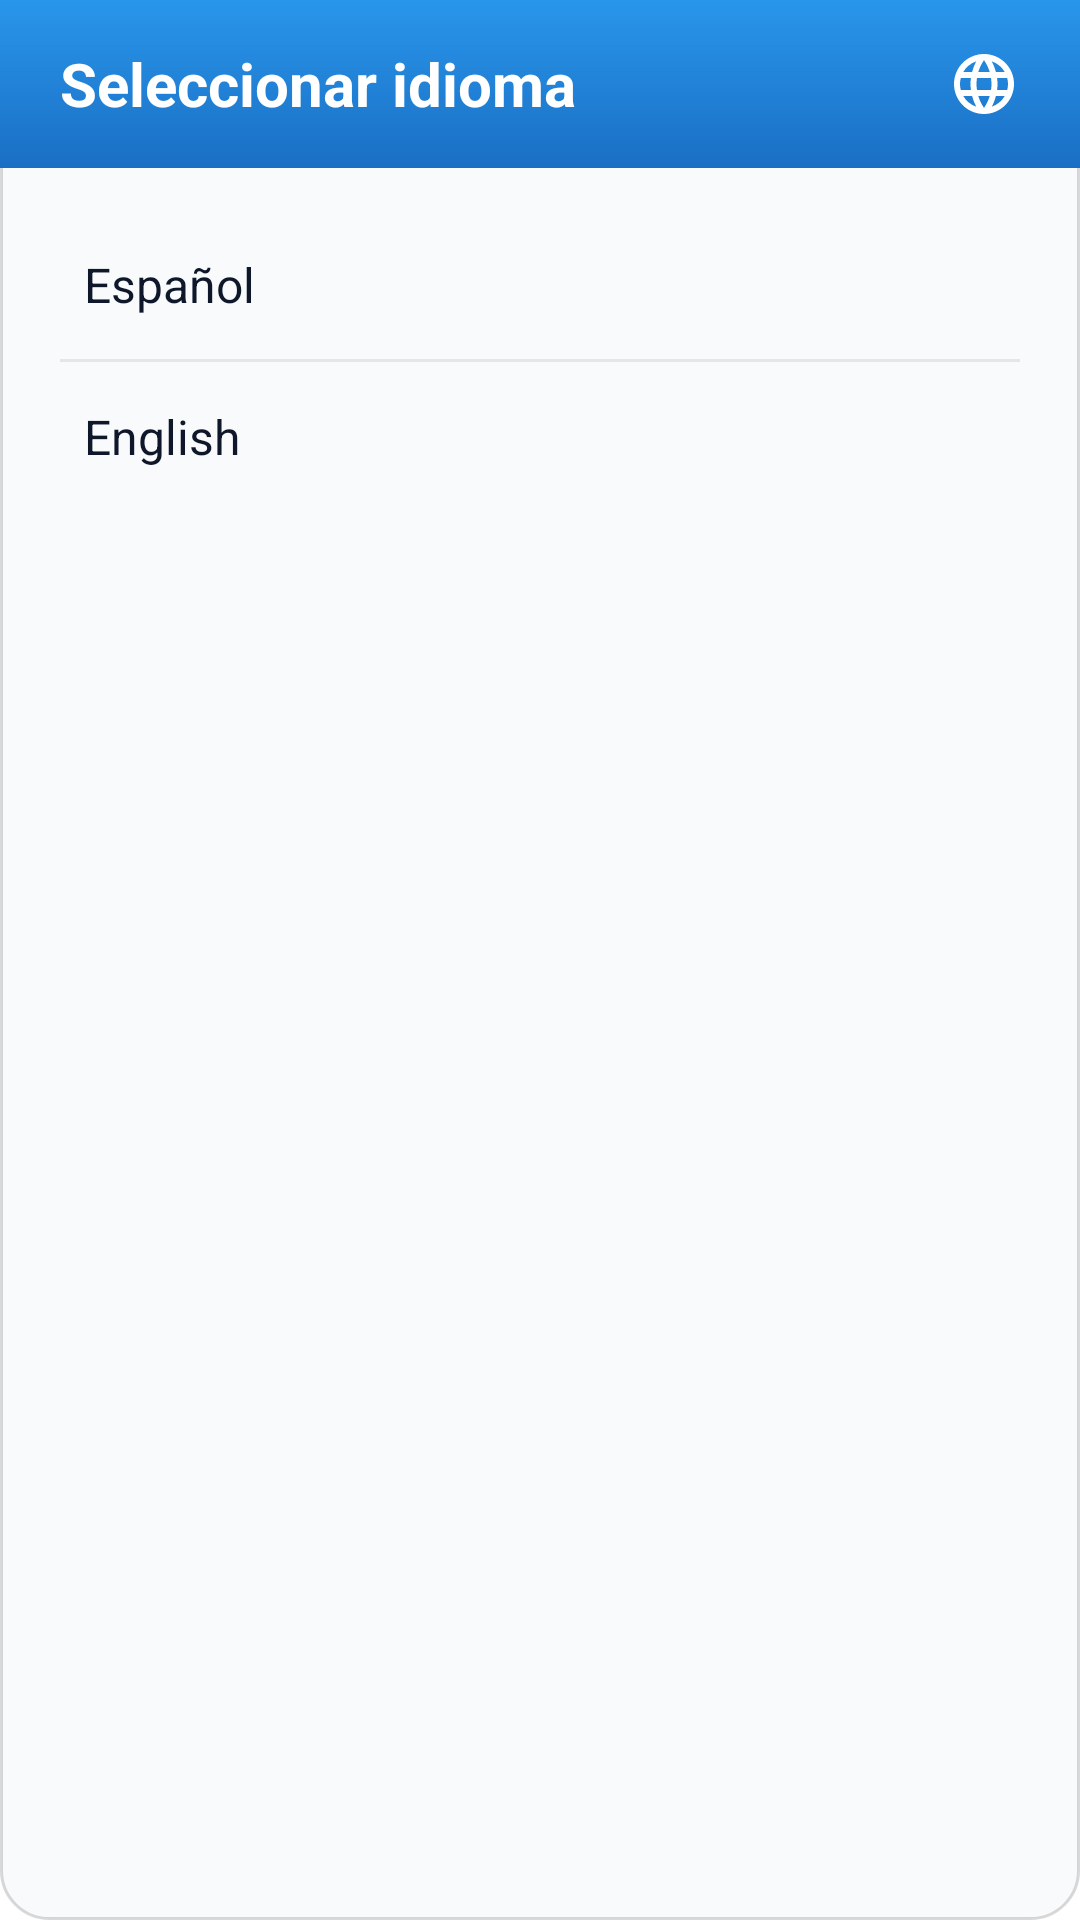

Reconstruct the res/layout file that produces this screen, plus the resources it refers to.
<!-- AndroidManifest.xml: application theme Theme.App.Starting -->
<!-- res/layout/dialog_language_picker.xml -->
<?xml version="1.0" encoding="utf-8"?>
<LinearLayout xmlns:android="http://schemas.android.com/apk/res/android"
    android:layout_width="match_parent"
    android:layout_height="wrap_content"
    android:orientation="vertical"
    android:background="@drawable/bg_glass_panel">

    
    <LinearLayout
        android:layout_width="match_parent"
        android:layout_height="wrap_content"
        android:minHeight="56dp"
        android:background="@drawable/header_gradient"
        android:orientation="horizontal"
        android:paddingHorizontal="20dp"
        android:paddingVertical="12dp"
        android:gravity="center_vertical">

        <TextView
            android:layout_width="0dp"
            android:layout_height="wrap_content"
            android:layout_weight="1"
            android:text="@string/language_picker_title"
            android:textColor="@android:color/white"
            android:textSize="20sp"
            android:textStyle="bold" />

        <ImageView
            android:layout_width="24dp"
            android:layout_height="24dp"
            android:src="@drawable/ic_language"
            android:contentDescription="@string/content_desc_language"
            app:tint="@android:color/white"
            xmlns:app="http://schemas.android.com/apk/res-auto" />

    </LinearLayout>

    
    <RadioGroup
        android:id="@+id/language_radio_group"
        android:layout_width="match_parent"
        android:layout_height="wrap_content"
        android:orientation="vertical"
        android:paddingHorizontal="20dp"
        android:paddingTop="16dp"
        android:paddingBottom="8dp">

        <RadioButton
            android:id="@+id/radio_es"
            android:layout_width="match_parent"
            android:layout_height="wrap_content"
            android:paddingVertical="12dp"
            android:paddingStart="8dp"
            android:paddingEnd="8dp"
            android:text="@string/language_es"
            android:textColor="@color/textColorPrimary"
            android:textSize="16sp"
            android:buttonTint="@color/colorPrimary" />

        <View
            android:layout_width="match_parent"
            android:layout_height="1dp"
            android:background="#15000000"
            android:layout_marginVertical="2dp" />

        <RadioButton
            android:id="@+id/radio_en"
            android:layout_width="match_parent"
            android:layout_height="wrap_content"
            android:paddingVertical="12dp"
            android:paddingStart="8dp"
            android:paddingEnd="8dp"
            android:text="@string/language_en"
            android:textColor="@color/textColorPrimary"
            android:textSize="16sp"
            android:buttonTint="@color/colorPrimary" />

    </RadioGroup>

</LinearLayout>
<!-- resources referenced by this layout -->
<resources>
  <color name="colorPrimary">@color/brand_600</color>
  <color name="textColorPrimary">@color/neutral_900</color>
  <!-- drawable bg_glass_panel (drawable) -->
  <?xml version="1.0" encoding="utf-8"?>
  <shape xmlns:android="http://schemas.android.com/apk/res/android">
      <solid android:color="@color/surfaceColorGlass" />
      <corners android:radius="16dp" />
      <stroke
          android:width="1dp"
          android:color="#26000000" /> 
  </shape>
  <!-- drawable header_gradient (drawable) -->
  <?xml version="1.0" encoding="utf-8"?>
  
  <shape xmlns:android="http://schemas.android.com/apk/res/android">
      <gradient
          android:angle="90"
          android:endColor="#2996EB"
          android:startColor="#1A6FC4" />
  </shape>
  <string name="content_desc_language">Cambiar idioma</string>
  <string name="language_en">English</string>
  <string name="language_es">Español</string>
  <string name="language_picker_title">Seleccionar idioma</string>
  <style name="Theme.App.Starting" parent="Theme.SplashScreen">
          <item name="windowSplashScreenBackground">@color/colorPrimaryDark</item>
          <item name="windowSplashScreenAnimatedIcon">@android:color/transparent</item>
          <item name="postSplashScreenTheme">@style/Theme.GeoGas</item>
      </style>
  <color name="brand_600">#2563EB</color>
  <color name="neutral_900">#0F172A</color>
  <color name="surfaceColorGlass">#E6F8FAFC</color>
  <color name="colorPrimaryDark">@color/brand_700</color>
  <style name="Theme.GeoGas" parent="Base.Theme.GeoGas" />
  <color name="brand_700">#1D4ED8</color>
  <color name="colorAccent">@color/price_medium</color>
  <color name="backgroundColor">@color/neutral_50</color>
  <color name="surfaceColor">@color/white</color>
  <color name="textColorSecondary">@color/neutral_500</color>
  <color name="fieldBackgroundColor">#122563EB</color>
  <style name="GeoGas.AlertDialog" parent="ThemeOverlay.MaterialComponents.MaterialAlertDialog">
          <item name="colorPrimary">@color/colorPrimary</item>
          <item name="colorSecondary">@color/colorAccent</item>
          <item name="colorSurface">@color/surfaceColor</item>
          <item name="colorOnSurface">@color/textColorPrimary</item>
          <item name="android:background">@color/surfaceColor</item>
          <item name="materialAlertDialogTitleTextStyle">@style/GeoGas.AlertDialog.Title</item>
          <item name="materialAlertDialogBodyTextStyle">@style/GeoGas.AlertDialog.Body</item>
          <item name="buttonBarPositiveButtonStyle">@style/GeoGas.AlertDialog.Button</item>
          <item name="buttonBarNegativeButtonStyle">@style/GeoGas.AlertDialog.Button</item>
          <item name="colorControlActivated">@color/colorPrimary</item>
      </style>
  <color name="price_medium">#F59E0B</color>
  <color name="neutral_50">#F8FAFC</color>
  <color name="white">#FFFFFF</color>
  <color name="neutral_500">#64748B</color>
  <style name="GeoGas.AlertDialog.Title" parent="MaterialAlertDialog.MaterialComponents.Title.Text">
          <item name="android:textColor">@color/colorPrimary</item>
          <item name="android:textSize">20sp</item>
          <item name="android:textStyle">bold</item>
      </style>
  <style name="GeoGas.AlertDialog.Body" parent="MaterialAlertDialog.MaterialComponents.Body.Text">
          <item name="android:textColor">@color/textColorPrimary</item>
          <item name="android:textSize">16sp</item>
      </style>
  <style name="GeoGas.AlertDialog.Button" parent="Widget.MaterialComponents.Button.TextButton.Dialog">
          <item name="android:textColor">@color/colorPrimary</item>
          <item name="android:textStyle">bold</item>
      </style>
</resources>
